Run: headless pygame with SDL's dummy video driver; simulated clock (each Clock.tick advances the game by its frame time, no real sleeping); random seed 0; keys injected as events and as key.get_pressed() state; no mouse input.
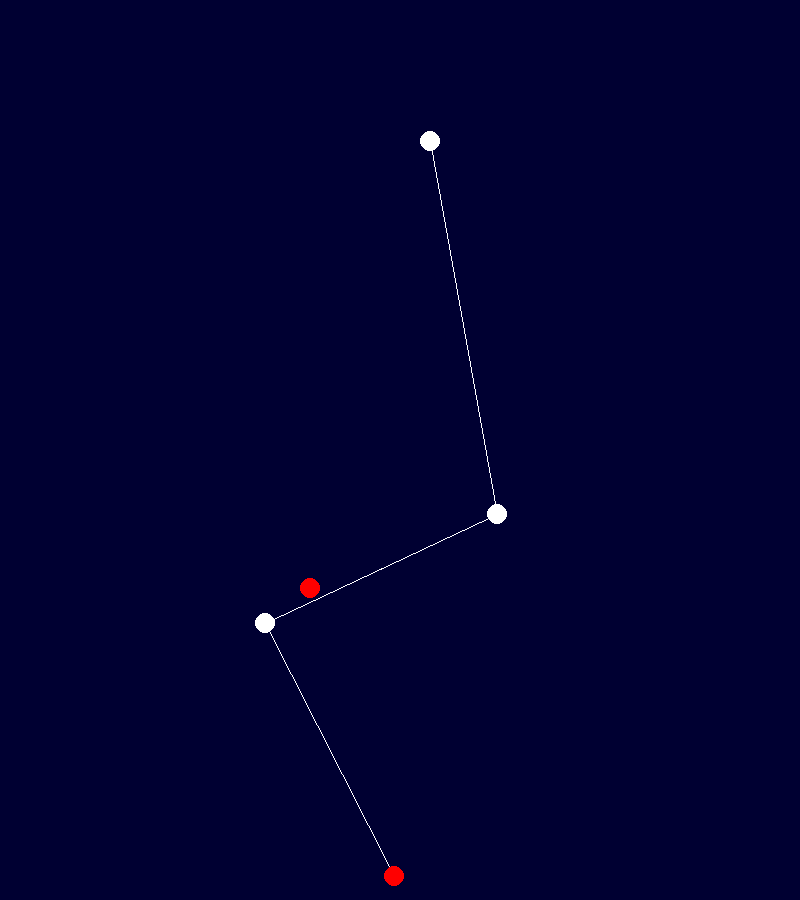
Frame 1 of 4 · flips 1–60 · no input
Frame 2 of 4 · flips 61–180 · tapped SPACE, RETURN · held RIGHT (→), D · screen unchanged from frame 1, image omitted
Frame 3 of 4 · flips 181–300 · held DOWN (↓), S · screen unchanged from frame 2, image omitted
Frame 4 of 4 · flips 301–420 · held LEFT (←), A, UP (↑), W · screen unchanged from frame 3, image omitted

The pygame program that drew these frames:

import pygame
import random
import math

screen_width = 800
screen_height = 900
top_margin = screen_height - screen_width
side_margin = 10
WHITE = (255, 255, 255)
RED = (255, 0, 0)
rsize = 10


def createRandomPoints():
    arr = []
    for i in range(1, 6, 1):
        arr.append(
            [random.randint(0, screen_width - side_margin), random.randint(top_margin, screen_height - side_margin)])
    return arr


def draw_circle(surface, p):
    for i in range(len(p)):
        color = WHITE
        if i == 0 or i == (len(p) - 1):
            color = RED
        pygame.draw.circle(surface, color, p[i], rsize)


def draw_line(surface, p1, p2):
    pygame.draw.line(surface, WHITE, p1, p2, 1)


def calculate_distance(p, px):
    x1 = p[0] - px[0]
    x2 = p[1] - px[1]
    res = (math.pow(x1, 2) + math.pow(x2, 2))
    distance = math.sqrt(res)
    return distance


def main():
    pygame.init()
    screen = pygame.display.set_mode([screen_width, screen_height])
    pygame.display.set_caption("Pathfinding")
    surface = pygame.Surface(screen.get_size())
    surface = surface.convert()
    points = createRandomPoints()

    clock = pygame.time.Clock()
    running = True
    simulate = True
    order = []
    inc = 0
    while running:
        clock.tick(1)
        surface.fill((0, 0, 50))

        if simulate:
            for p in range(0, len(points) - 1):
                for px in range(0, len(points) - 1):
                    if px == p:
                        pass
                    else:
                        distance = calculate_distance(points[p], points[px])
                        if p < len(order):
                            if order[p][1] > distance:
                                order[p] = [points[px], distance]
                        else:
                            order.insert(p, [points[px], distance])

        for o in order:
            draw_line(surface, points[order.index(o)], o[0])
        draw_circle(surface, points)

        screen.blit(surface, (0, 0))
        pygame.display.update()

        for event in pygame.event.get():
            if event.type == pygame.QUIT:
                pygame.quit()
                running = False
            if event.type == pygame.KEYDOWN:
                if event.key == pygame.K_SPACE:
                    pass


main()
